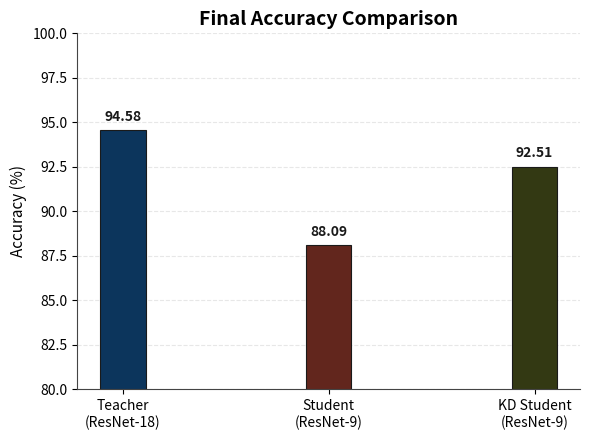

Write Python code to recreate this figure.
import os
import matplotlib.pyplot as plt


# Replace these lists with your real epoch-wise values.
teacher_train_loss = []
teacher_train_acc = []
teacher_test_acc = []

student_train_loss = []
student_train_acc = []
student_test_acc = []

kd_train_loss = []
kd_train_acc = []
kd_test_acc = []


# Final comparison values from your README.
final_accuracies = {
    "Teacher\n(ResNet-18)": 94.58,
    "Student\n(ResNet-9)": 88.09,
    "KD Student\n(ResNet-9)": 92.51,
}


def plot_metric_curves(epochs, values_dict, title, ylabel, save_path):
    plt.figure(figsize=(8, 5))
    for label, values in values_dict.items():
        if values:
            plt.plot(epochs[: len(values)], values, marker="o", linewidth=2, label=label)

    plt.title(title)
    plt.xlabel("Epoch")
    plt.ylabel(ylabel)
    plt.grid(True, linestyle="--", alpha=0.4)
    plt.legend()
    plt.tight_layout()
    plt.savefig(save_path, dpi=200)
    plt.close()


def plot_final_accuracy_comparison(accuracy_dict, save_path):
    labels = list(accuracy_dict.keys())
    values = list(accuracy_dict.values())

    plt.figure(figsize=(6, 4.5))
    colors = ["#0C355C", "#62261D", "#333913"]
    bars = plt.bar(
        labels,
        values,
        color=colors,
        width=0.22,
        edgecolor="#1A1A1A",
        linewidth=0.8,
    )
    plt.title("Final Accuracy Comparison", fontsize=14, fontweight="bold")
    plt.ylabel("Accuracy (%)", fontsize=11)
    plt.ylim(80, 100)
    plt.grid(axis="y", linestyle="--", alpha=0.3)
    plt.gca().set_axisbelow(True)
    plt.gca().spines["top"].set_visible(False)
    plt.gca().spines["right"].set_visible(False)
    plt.gca().spines["left"].set_color("#444444")
    plt.gca().spines["bottom"].set_color("#444444")
    plt.xticks(fontsize=10)
    plt.yticks(fontsize=10)

    for bar, value in zip(bars, values):
        plt.text(
            bar.get_x() + bar.get_width() / 2,
            value + 0.35,
            f"{value:.2f}",
            ha="center",
            va="bottom",
            fontsize=10,
            fontweight="semibold",
            color="#1A1A1A",
        )

    plt.tight_layout()
    plt.savefig(save_path, dpi=200)
    plt.close()


def main():
    os.makedirs("figures", exist_ok=True)

    max_epochs = max(
        len(teacher_train_loss),
        len(student_train_loss),
        len(kd_train_loss),
        len(teacher_test_acc),
        len(student_test_acc),
        len(kd_test_acc),
        1,
    )
    epochs = list(range(1, max_epochs + 1))

    plot_metric_curves(
        epochs,
        {
            "Teacher Train Loss": teacher_train_loss,
            "Student Train Loss": student_train_loss,
            "KD Student Train Loss": kd_train_loss,
        },
        title="Training Loss Curves",
        ylabel="Loss",
        save_path="figures/loss_curves.png",
    )

    plot_metric_curves(
        epochs,
        {
            "Teacher Train Accuracy": teacher_train_acc,
            "Student Train Accuracy": student_train_acc,
            "KD Student Train Accuracy": kd_train_acc,
        },
        title="Training Accuracy Curves",
        ylabel="Accuracy (%)",
        save_path="figures/train_accuracy_curves.png",
    )

    plot_metric_curves(
        epochs,
        {
            "Teacher Test Accuracy": teacher_test_acc,
            "Student Test Accuracy": student_test_acc,
            "KD Student Test Accuracy": kd_test_acc,
        },
        title="Test Accuracy Curves",
        ylabel="Accuracy (%)",
        save_path="figures/test_accuracy_curves.png",
    )

    plot_final_accuracy_comparison(
        final_accuracies,
        save_path="figures/final_accuracy_comparison.png",
    )

    print("Saved plots to the 'figures' folder.")


if __name__ == "__main__":
    main()
